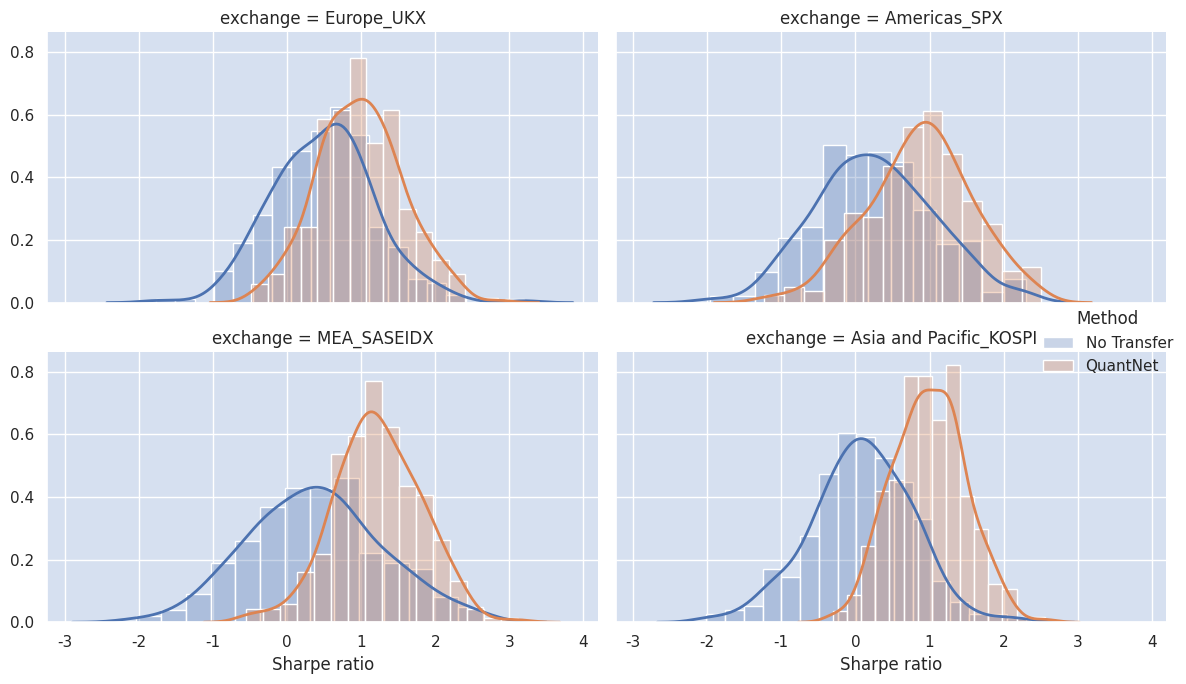

The matplotlib source for this figure:
import matplotlib.pyplot as plt
import seaborn as sns
import pandas as pd
import numpy as np

# ---- Example Data ----
np.random.seed(42)
n = 300
df = pd.DataFrame(
    {
        "Sharpe ratio": np.concatenate(
            [
                np.random.normal(0.5, 0.7, n),
                np.random.normal(1.0, 0.6, n),
                np.random.normal(0.2, 0.8, n),
                np.random.normal(0.8, 0.7, n),
                np.random.normal(0.3, 0.9, n),
                np.random.normal(1.2, 0.6, n),
                np.random.normal(0.1, 0.7, n),
                np.random.normal(1.0, 0.5, n),
            ]
        ),
        "Method": ["No Transfer"] * n
        + ["QuantNet"] * n
        + ["No Transfer"] * n
        + ["QuantNet"] * n
        + ["No Transfer"] * n
        + ["QuantNet"] * n
        + ["No Transfer"] * n
        + ["QuantNet"] * n,
        "exchange": (
            ["Europe_UKX"] * 2 * n
            + ["Americas_SPX"] * 2 * n
            + ["MEA_SASEIDX"] * 2 * n
            + ["Asia and Pacific_KOSPI"] * 2 * n
        ),
    }
)

# ---- Plot ----
sns.set(style="darkgrid", rc={"axes.facecolor": "#d6e0f0"})  # background like yours

g = sns.FacetGrid(
    df,
    col="exchange",
    col_wrap=2,
    hue="Method",
    sharex=True,
    sharey=True,
    height=3.5,
    aspect=1.5,
)

# Histogram with KDE
g.map(
    sns.histplot, "Sharpe ratio", stat="density", kde=False, alpha=0.3, multiple="layer"
)
g.map(sns.kdeplot, "Sharpe ratio", lw=2)

# Adjust legend
g.add_legend(title="Method")

# Titles and labels
for ax in g.axes.flat:
    ax.set_xlabel("Sharpe ratio")
    ax.set_ylabel("")

plt.tight_layout()
plt.show()
